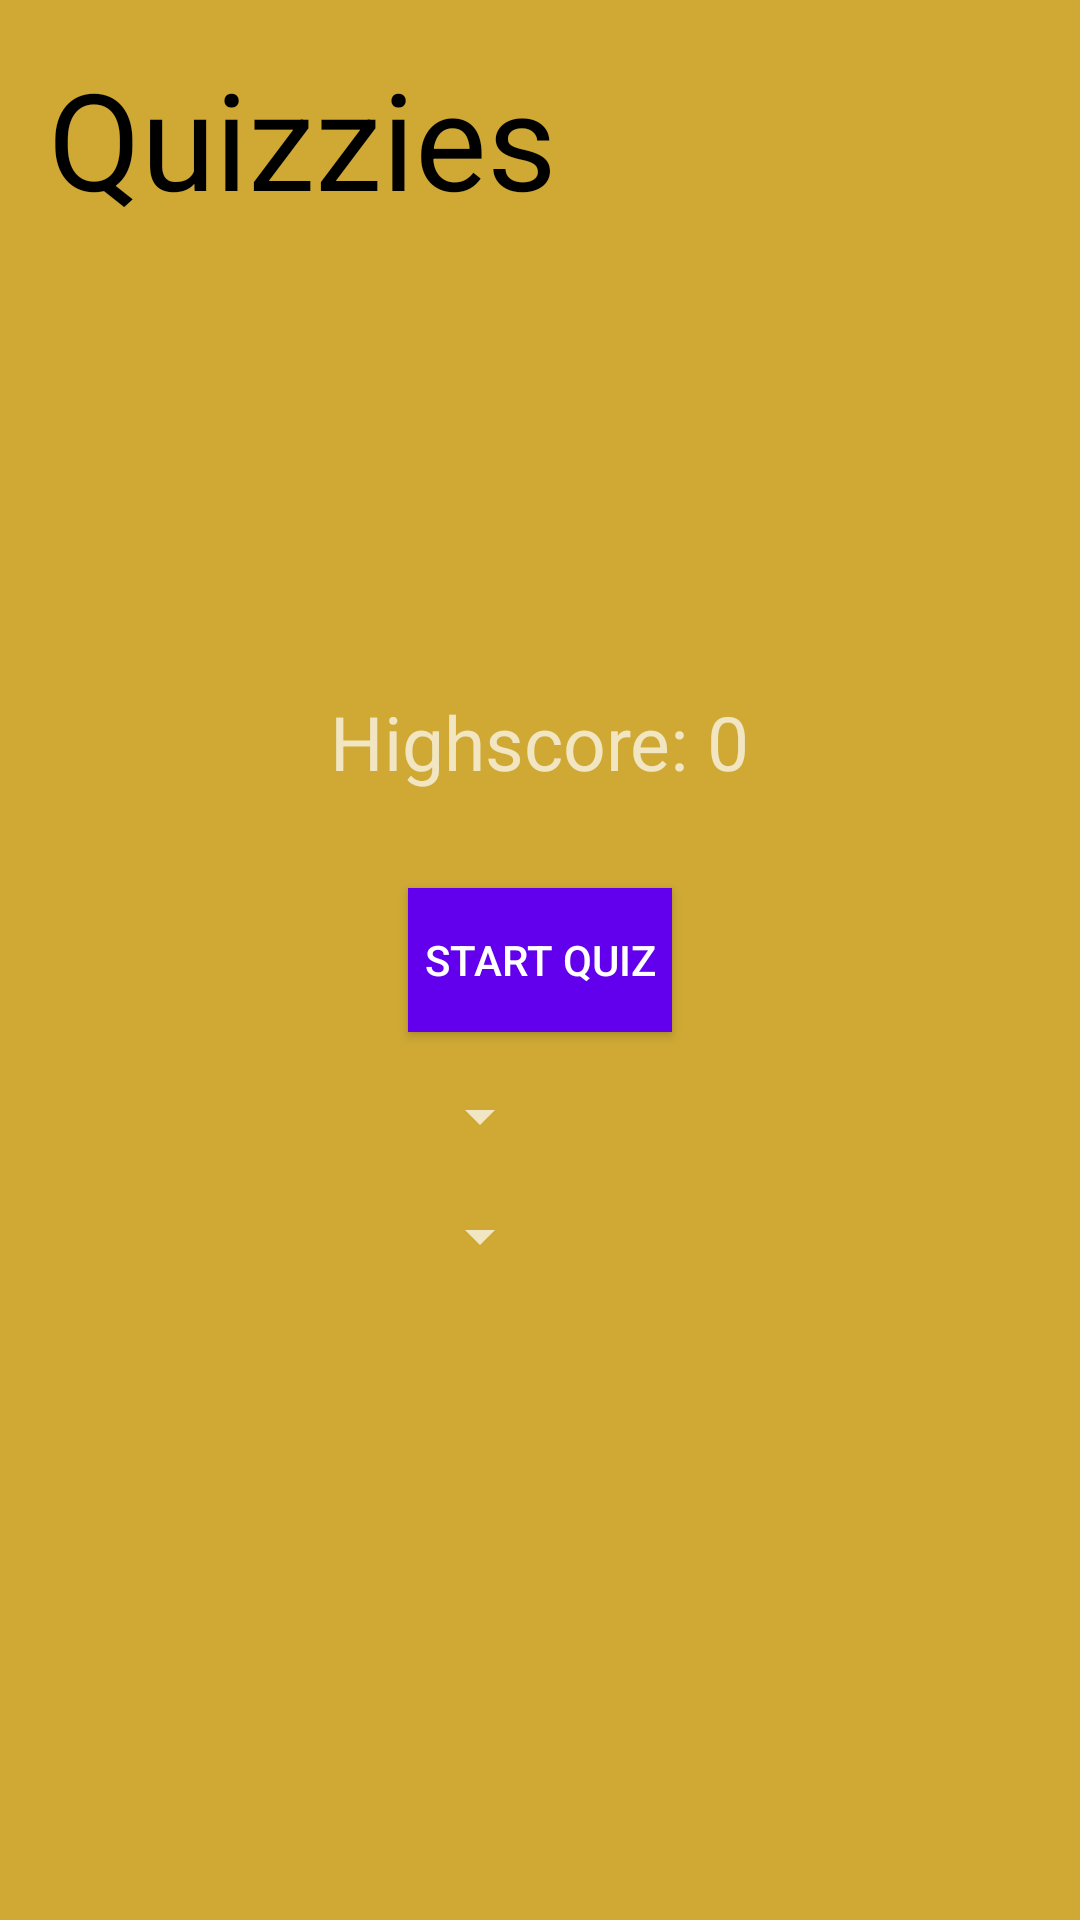

Here is an Android app screen rendered from its layout file. Give the layout XML and the strings, colors and styles it references.
<!-- AndroidManifest.xml: activity theme Theme.Design.NoActionBar -->
<!-- res/layout/activity_starting_screen.xml -->
<?xml version="1.0" encoding="utf-8"?>
<RelativeLayout xmlns:android="http://schemas.android.com/apk/res/android"
    xmlns:app="http://schemas.android.com/apk/res-auto"
    xmlns:tools="http://schemas.android.com/tools"
    android:layout_width="match_parent"
    android:layout_height="match_parent"
    android:background="#CFA934"
    android:padding="16dp"
    tools:context="lt.tomas.quizzies.StartingScreenActivity">

    <TextView
        android:layout_width="395dp"
        android:layout_height="587dp"
        android:layout_centerHorizontal="true"
        android:text="Quizzies"
        android:textColor="@color/black"
        android:textSize="45sp" />

    <TextView
        android:id="@+id/text_view_highscore"
        android:layout_width="wrap_content"
        android:layout_height="wrap_content"
        android:layout_above="@id/button_start_quiz"
        android:layout_centerHorizontal="true"
        android:layout_marginBottom="32dp"
        android:text="Highscore: 0"
        android:textSize="25sp" />

    <Button
        android:id="@+id/button_start_quiz"
        android:layout_width="wrap_content"
        android:layout_height="wrap_content"
        android:layout_centerInParent="true"
        android:background="@color/purple_500"
        android:text="Start Quiz" />

    <Spinner
        android:id="@+id/spinner_category"
        android:layout_width="wrap_content"
        android:layout_height="wrap_content"
        android:layout_alignStart="@+id/button_start_quiz"
        android:layout_below="@+id/button_start_quiz"
        android:layout_marginTop="16dp" />

    <Spinner
        android:id="@+id/spinner_difficulty"
        android:layout_width="wrap_content"
        android:layout_height="wrap_content"
        android:layout_alignStart="@+id/button_start_quiz"
        android:layout_below="@+id/spinner_category"
        android:layout_marginTop="16dp" />

</RelativeLayout>
<!-- resources referenced by this layout -->
<resources>

  <!-- not gathered from this repository: default colours our renderer supplied (Android Studio template values) -->
  <color name="purple_500">#FF6200EE</color>
  <color name="black">#FF000000</color>
</resources>
